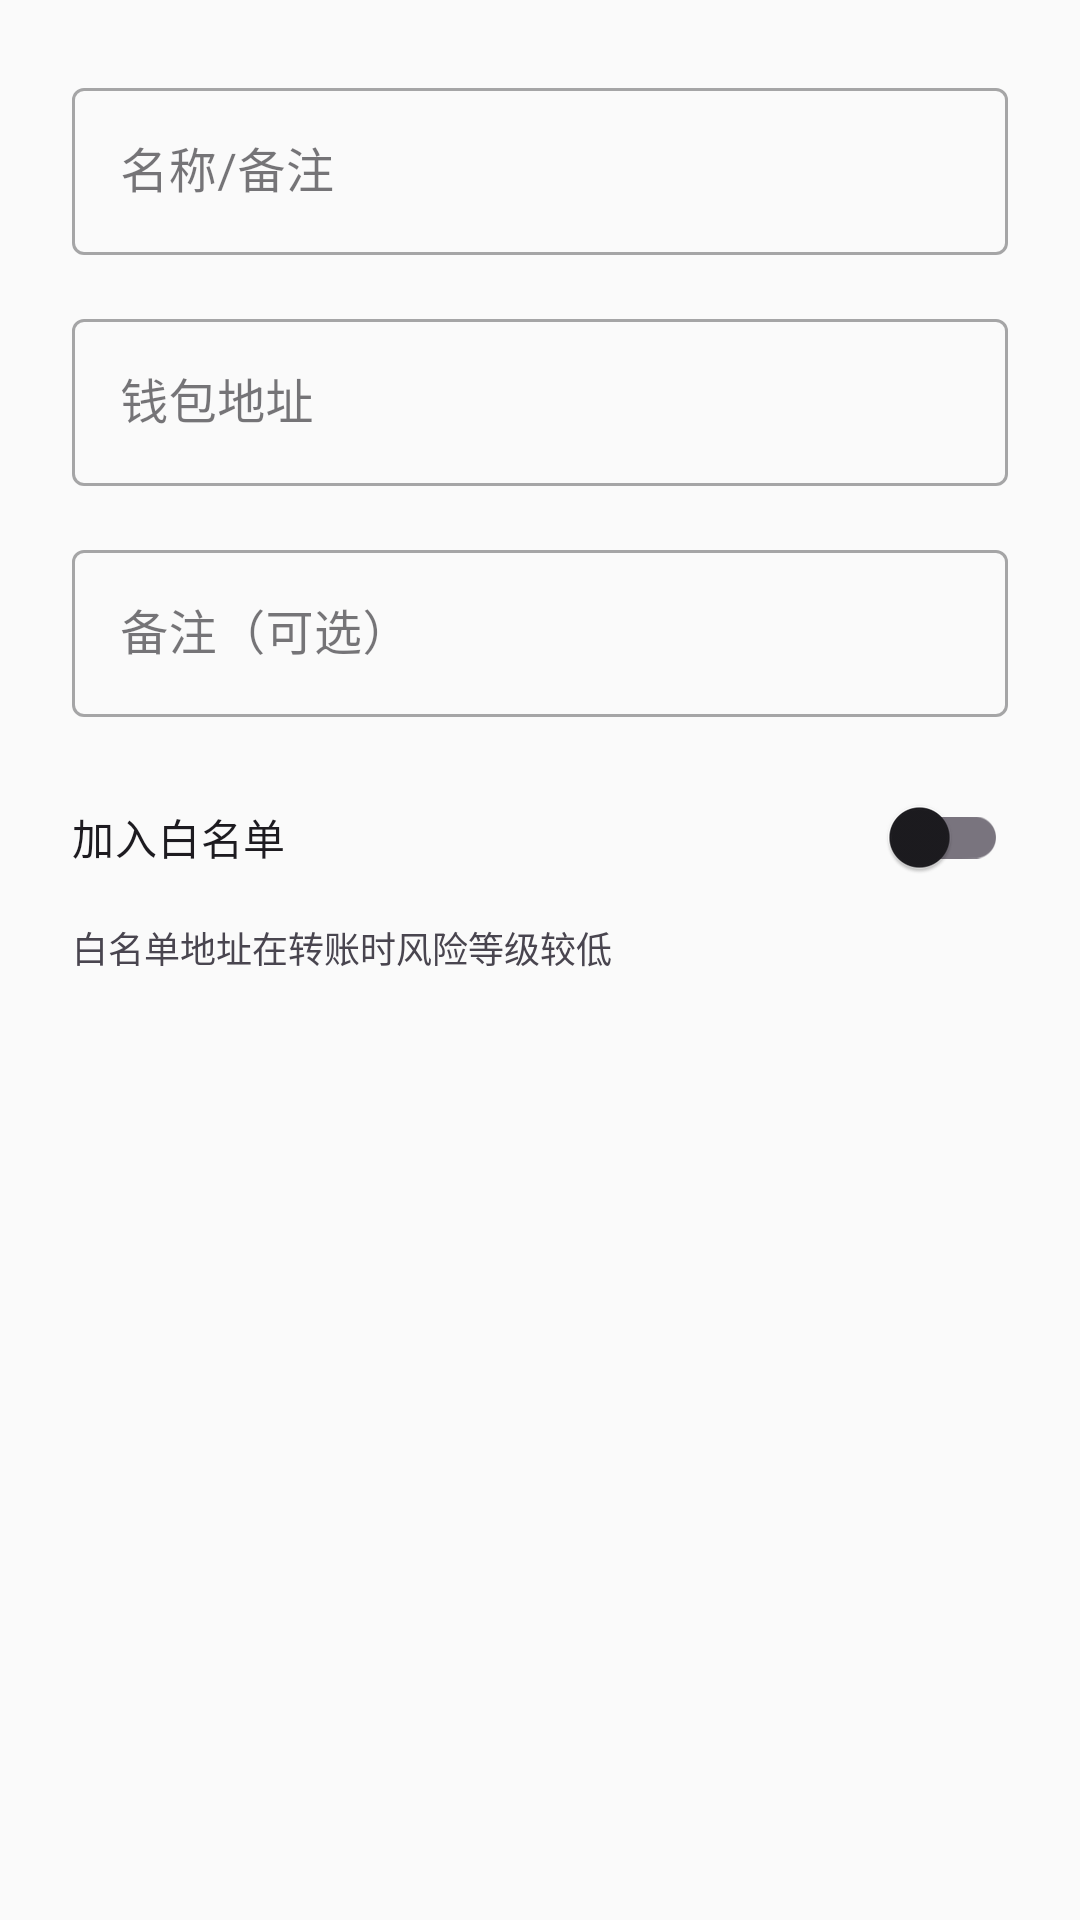

Reconstruct the res/layout file that produces this screen, plus the resources it refers to.
<!-- AndroidManifest.xml: application theme Theme.TrxSafe -->
<!-- res/layout/dialog_add_address.xml -->
<?xml version="1.0" encoding="utf-8"?>
<LinearLayout xmlns:android="http://schemas.android.com/apk/res/android"
    android:layout_width="match_parent"
    android:layout_height="wrap_content"
    android:orientation="vertical"
    android:padding="24dp">

    <com.google.android.material.textfield.TextInputLayout
        android:layout_width="match_parent"
        android:layout_height="wrap_content"
        android:hint="名称/备注"
        style="@style/Widget.MaterialComponents.TextInputLayout.OutlinedBox">

        <com.google.android.material.textfield.TextInputEditText
            android:id="@+id/etName"
            android:layout_width="match_parent"
            android:layout_height="wrap_content"
            android:inputType="text"
            android:maxLines="1" />
    </com.google.android.material.textfield.TextInputLayout>

    <com.google.android.material.textfield.TextInputLayout
        android:layout_width="match_parent"
        android:layout_height="wrap_content"
        android:hint="钱包地址"
        android:layout_marginTop="16dp"
        style="@style/Widget.MaterialComponents.TextInputLayout.OutlinedBox">

        <com.google.android.material.textfield.TextInputEditText
            android:id="@+id/etAddress"
            android:layout_width="match_parent"
            android:layout_height="wrap_content"
            android:inputType="text"
            android:fontFamily="monospace" />
    </com.google.android.material.textfield.TextInputLayout>

    <com.google.android.material.textfield.TextInputLayout
        android:layout_width="match_parent"
        android:layout_height="wrap_content"
        android:hint="备注（可选）"
        android:layout_marginTop="16dp"
        style="@style/Widget.MaterialComponents.TextInputLayout.OutlinedBox">

        <com.google.android.material.textfield.TextInputEditText
            android:id="@+id/etNotes"
            android:layout_width="match_parent"
            android:layout_height="wrap_content"
            android:inputType="textMultiLine"
            android:maxLines="3" />
    </com.google.android.material.textfield.TextInputLayout>

    <com.google.android.material.switchmaterial.SwitchMaterial
        android:id="@+id/switchWhitelist"
        android:layout_width="match_parent"
        android:layout_height="wrap_content"
        android:text="加入白名单"
        android:layout_marginTop="16dp" />

    <TextView
        android:layout_width="match_parent"
        android:layout_height="wrap_content"
        android:text="白名单地址在转账时风险等级较低"
        android:textSize="12sp"
        android:textColor="@color/text_secondary"
        android:layout_marginTop="4dp" />

</LinearLayout>
<!-- resources referenced by this layout -->
<resources>
  <color name="text_secondary">@color/on_surface_variant</color>
  <style name="Theme.TrxSafe" parent="Theme.Material3.DayNight.NoActionBar">
          
          <item name="colorPrimary">@color/primary</item>
          <item name="colorOnPrimary">@color/on_primary</item>
          <item name="colorPrimaryContainer">@color/primary_container</item>
          <item name="colorOnPrimaryContainer">@color/on_primary_container</item>
  
          
          <item name="colorSecondary">@color/secondary</item>
          <item name="colorOnSecondary">@color/on_secondary</item>
          <item name="colorSecondaryContainer">@color/secondary_container</item>
          <item name="colorOnSecondaryContainer">@color/on_secondary_container</item>
  
          
          <item name="colorTertiary">@color/tertiary</item>
          <item name="colorOnTertiary">@color/on_tertiary</item>
          <item name="colorTertiaryContainer">@color/tertiary_container</item>
          <item name="colorOnTertiaryContainer">@color/on_tertiary_container</item>
  
  
  
          
          <item name="colorError">@color/error</item>
          <item name="colorOnError">@color/on_error</item>
          <item name="colorErrorContainer">@color/error_container</item>
          <item name="colorOnErrorContainer">@color/on_error_container</item>
  
          
          <item name="android:colorBackground">@color/background</item>
          <item name="colorOnBackground">@color/on_background</item>
          <item name="colorSurface">@color/surface</item>
          <item name="colorOnSurface">@color/on_surface</item>
          <item name="colorSurfaceVariant">@color/surface_variant</item>
          <item name="colorOnSurfaceVariant">@color/on_surface_variant</item>
  
          
          <item name="colorOutline">@color/outline</item>
          <item name="colorOutlineVariant">@color/outline_variant</item>
  
          
          <item name="android:windowLightStatusBar" tools:targetApi="m">true</item>
          <item name="android:statusBarColor">?attr/colorSurface</item>
          <item name="android:navigationBarColor">?attr/colorSurface</item>
      </style>
  <color name="on_surface_variant">#49454F</color>
  <color name="primary">#1976D2</color>
  <color name="on_primary">#FFFFFF</color>
  <color name="primary_container">#E3F2FD</color>
  <color name="on_primary_container">#001B3E</color>
  <color name="secondary">#388E3C</color>
  <color name="on_secondary">#FFFFFF</color>
  <color name="secondary_container">#E8F5E8</color>
  <color name="on_secondary_container">#002108</color>
  <color name="tertiary">#F57C00</color>
  <color name="on_tertiary">#FFFFFF</color>
  <color name="tertiary_container">#FFF3E0</color>
  <color name="on_tertiary_container">#331400</color>
  <color name="error">#D32F2F</color>
  <color name="on_error">#FFFFFF</color>
  <color name="error_container">#FFEBEE</color>
  <color name="on_error_container">#B71C1C</color>
  <color name="background">#FAFAFA</color>
  <color name="on_background">#1C1B1F</color>
  <color name="surface">#FFFFFF</color>
  <color name="on_surface">#1C1B1F</color>
  <color name="surface_variant">#F7F2FA</color>
  <color name="outline">#79747E</color>
  <color name="outline_variant">#C4C7C5</color>
</resources>
